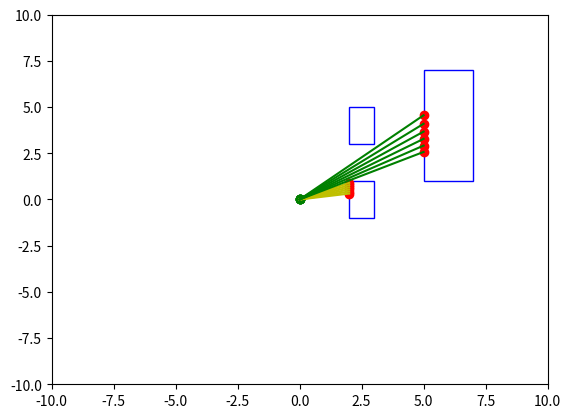

Recreate this plot in Python.
from typing import List, Tuple

import numpy as np
import matplotlib.pyplot as plt
from matplotlib.patches import Polygon


def ray_intersect(ray_origins: np.ndarray, ray_directions: np.ndarray, corners: np.ndarray):
    assert np.isclose(np.linalg.norm(ray_directions, axis=1), 1.0).all()
    # p = ray_origin, r = ray_direction, q = corner, s = corner_dir

    c_dirs = np.diff(corners, axis=0, append=[corners[0]])

    r_x_ss = np.cross(ray_directions[:, None, :], c_dirs[None, :, :])
    q_neg_ps = corners[None, :, :] - ray_origins[:, None, :]

    tss = np.divide(np.cross(q_neg_ps, c_dirs[None, :, :]), r_x_ss, out=-1 * np.ones((len(ray_origins), len(corners))),
                    where=r_x_ss != 0)
    uss = np.divide(np.cross(q_neg_ps, ray_directions[:, None, :]), r_x_ss,
                    out=-1 * np.ones((len(ray_origins), len(corners))), where=r_x_ss != 0)

    hit_conds = (tss > 0) & (uss >= 0) & (uss <= 1)
    min_ts = np.amin(tss, axis=1, where=hit_conds, initial=np.inf)

    rays_intersections = ray_origins + min_ts[:, None] * ray_directions

    return rays_intersections, min_ts


def calc_occlusions(ray_origins: np.ndarray, ray_directions: np.ndarray, target_corners: np.ndarray,
                    occluders: List[np.ndarray]) -> Tuple[float, np.ndarray, np.ndarray, List[np.ndarray]]:
    target_hits, target_ls = ray_intersect(ray_origins, ray_directions, target_corners)

    free_hits_mask = np.isfinite(target_ls)
    visible_hits_mask = free_hits_mask

    occ_hits_masks = []
    for occ_corners in occluders:
        occ_hits, occ_ls = ray_intersect(ray_origins, ray_directions, occ_corners)
        visible_hits_mask = visible_hits_mask & (np.isinf(occ_ls) | (target_ls < occ_ls))

        occ_hits_mask = free_hits_mask & (np.isfinite(occ_ls) & (occ_ls < target_ls))
        occ_hits_masks.append(occ_hits_mask)

    free_hits = target_ls[free_hits_mask]
    viz_hits = target_ls[visible_hits_mask]

    if len(free_hits) == 0:
        viz_prop = 0.0
    else:
        viz_prop = len(viz_hits) / len(free_hits)

    return viz_prop, free_hits_mask, visible_hits_mask, occ_hits_masks


def run():
    n_rays = 120
    ray_origins = np.tile(np.array([0.0, 0.0]), (n_rays, 1))

    angles = np.linspace(0, np.pi * 2.0, num=n_rays)
    ray_directions = np.column_stack((np.cos(angles), np.sin(angles)))

    ray_norms = np.linalg.norm(ray_directions, axis=1).reshape(-1, 1)
    ray_directions = ray_directions / ray_norms

    occluder_shape = np.array([
        [2.0, -1.0],
        [2.0, 1.0],
        [3.0, 1.0],
        [3.0, -1.0]
    ])

    occluders = [occluder_shape, occluder_shape + np.array([0.0, 4.0])]
    # occluders = [occluder_shape]

    target_shape = np.array([
        [2.0, -3.0],
        [2.0, 3.0],
        [4.0, 3.0],
        [4.0, -3.0]
    ]) + np.array([3.0, 4.0])

    # TODO: This is the bug region
    occ_intersects, occ_rls = ray_intersect(ray_origins, ray_directions, occluder_shape)
    target_intersects, target_rls = ray_intersect(ray_origins, ray_directions, target_shape)

    viz_prop, free_hits_mask, visible_hits_mask, occ_hits_masks = calc_occlusions(ray_origins, ray_directions, target_shape, occluders)

    print(viz_prop)

    for occ in occluders:
        plt.gca().add_patch(Polygon(occ, edgecolor='b', fill=False))
    plt.gca().add_patch(Polygon(target_shape, edgecolor='b', fill=False))
    # plt.plot(corners[:, 0], corners[:, 1], c='b')
    # plt.plot(corners[-1, 0], corners[0, 1], c='b')

    # Plot the occluded rays
    for occluded_hits_mask in occ_hits_masks:
        for ro, rd, ip, l in zip(ray_origins[occluded_hits_mask, :], ray_directions[occluded_hits_mask, :],
                                 occ_intersects[occluded_hits_mask, :], occ_rls[occluded_hits_mask]):
            # plt.scatter(ro[0], ro[1], c='g')

            plt.plot([ro[0], ro[0] + l * rd[0]], [ro[1], ro[1] + l * rd[1]], c='y')
            plt.scatter(ip[0], ip[1], c='r')

    # Plot the visible rays
    for ro, rd, ip, l in zip(ray_origins[visible_hits_mask, :], ray_directions[visible_hits_mask, :],
                             target_intersects[visible_hits_mask, :], target_rls[visible_hits_mask]):
        plt.scatter(ro[0], ro[1], c='g')

        # if np.isfinite(l):
        plt.plot([ro[0], ro[0] + l * rd[0]], [ro[1], ro[1] + l * rd[1]], c='g')
        plt.scatter(ip[0], ip[1], c='r')
        # else:
        #     small_l = 1
        #     plt.plot([ro[0], ro[0] + small_l * rd[0]], [ro[1], ro[1] + small_l * rd[1]], c='g')

    plt.xlim(-10, 10)
    plt.ylim(-10, 10)
    plt.show()


if __name__ == "__main__":
    run()
